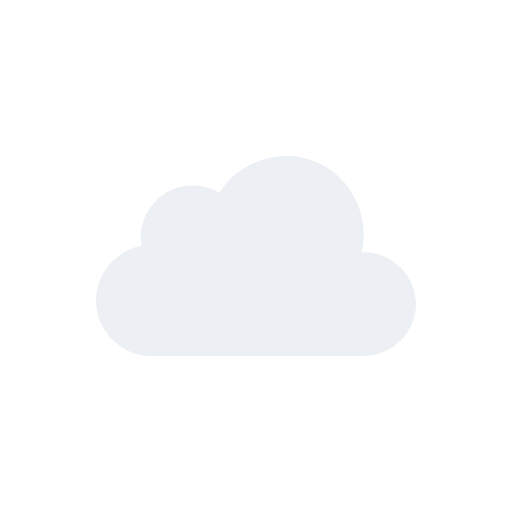
t = 0.00 s
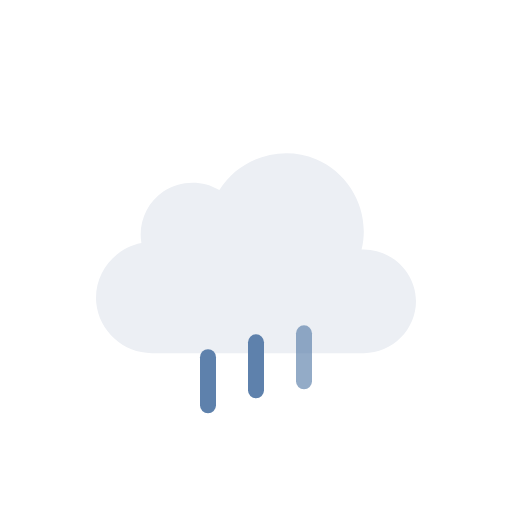
t = 1.00 s
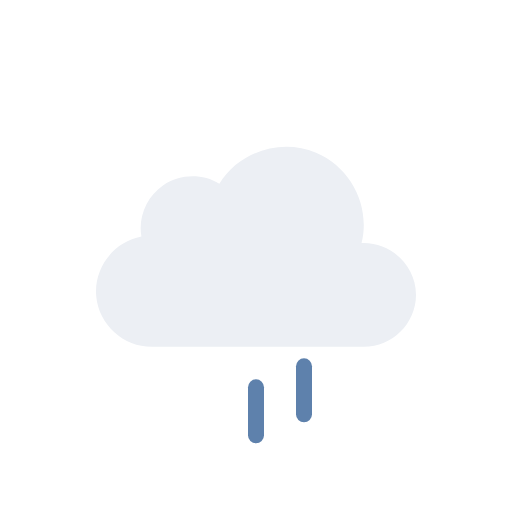
t = 2.00 s
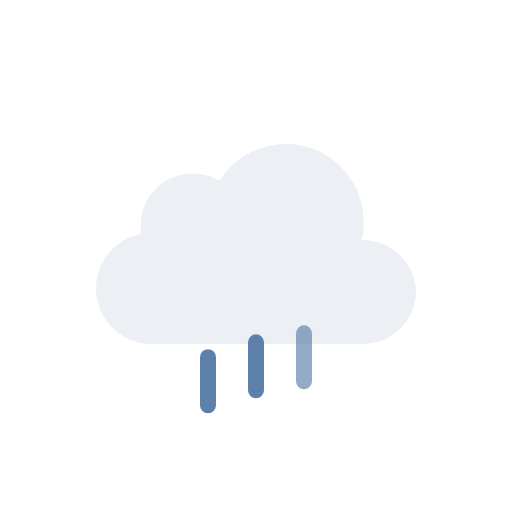
t = 3.00 s
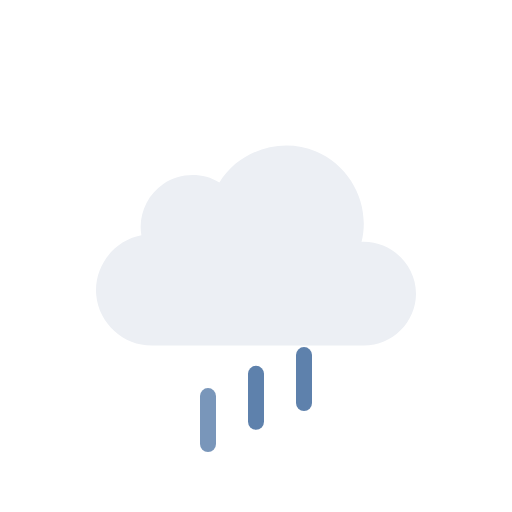
t = 3.75 s
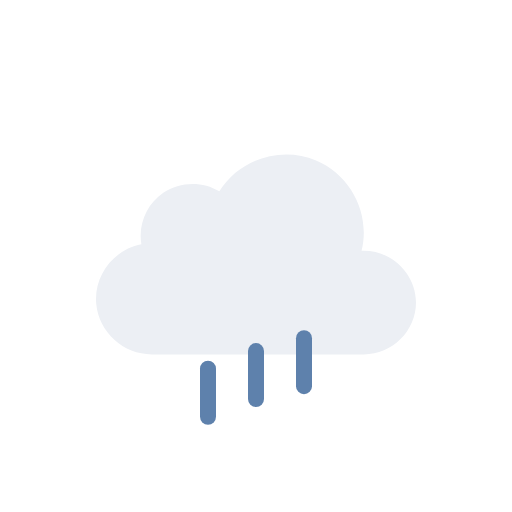
t = 5.25 s

The animated SVG that drew these frames (rendered in a browser with its animation timeline set to each time). Animation: 7 SMIL elements (animate=3,animateTransform=4); one cycle of 6.00 s, repeats indefinitely.

<svg viewBox="0 0 128 128" fill="none" xmlns="http://www.w3.org/2000/svg">
<g id="rain" clip-path="url(#clip0_2045_39587)">
<g id="Sky">
<g id="Clouds">
<g id="Cloud">
<path id="Cloud_2" d="M90.3886 63.0856C92.6838 53.8819 87.7408 44.1357 79.0085 40.4822C70.2653 36.8242 59.8277 40.1375 54.8372 48.2115C50.5363 45.625 44.9752 45.7781 40.8239 48.5991C36.6832 51.4128 34.4996 56.5143 35.3499 61.4539C28.3926 62.7685 23.3934 69.3393 24.0614 76.4076C24.7297 83.4776 30.8718 89.0018 37.9534 89C55.6066 89 73.306 89 90.9767 89C98.0446 89 104 83.1189 104 76.0281C104 68.7015 97.6775 62.7674 90.3886 63.0856Z" fill="#ECEFF4"/>
</g>
<animateTransform attributeName="transform" type="translate" values="0 0;0 -3;0 0" dur="6s" begin="0s" repeatCount="indefinite" calcMode="spline" keySplines=".42 0 .58 1; .42 0 .58 1"/></g>
</g>
<g id="Precipitation">
<g id="Raindrops">
<path id="Raindrop 1" d="M52 83V95" stroke="#5E81AC" stroke-width="4" stroke-linecap="round"><animateTransform attributeName="transform" type="translate" values="0 0;0 20" dur="2s" begin="0s" repeatCount="indefinite" calcMode="spline" keySplines=".42 0 1 1"/><animate attributeName="opacity" values="0;1;1;0" dur="2s" begin="0s" repeatCount="indefinite" keyTimes="0;0.15;0.85;1"/></path>
<path id="Raindrop 2" d="M64 83V95" stroke="#5E81AC" stroke-width="4" stroke-linecap="round" opacity="0"><animateTransform attributeName="transform" type="translate" values="0 0;0 20" dur="2s" begin="0.4s" repeatCount="indefinite" calcMode="spline" keySplines=".42 0 1 1"/><animate attributeName="opacity" values="0;1;1;0" dur="2s" begin="0.4s" repeatCount="indefinite" keyTimes="0;0.15;0.85;1"/></path>
<path id="Raindrop 3" d="M76 83V95" stroke="#5E81AC" stroke-width="4" stroke-linecap="round" opacity="0"><animateTransform attributeName="transform" type="translate" values="0 0;0 20" dur="2s" begin="0.8s" repeatCount="indefinite" calcMode="spline" keySplines=".42 0 1 1"/><animate attributeName="opacity" values="0;1;1;0" dur="2s" begin="0.8s" repeatCount="indefinite" keyTimes="0;0.15;0.85;1"/></path>
</g>
</g>
</g>
<defs>
<clipPath id="clip0_2045_39587">
<rect width="128" height="128" fill="white"/>
</clipPath>
</defs>
</svg>
